4-way image classification set "RenalVision" from GitHub (anaswaraku/RenalVision); label vocabulary: cyst, normal, stone, tumor.

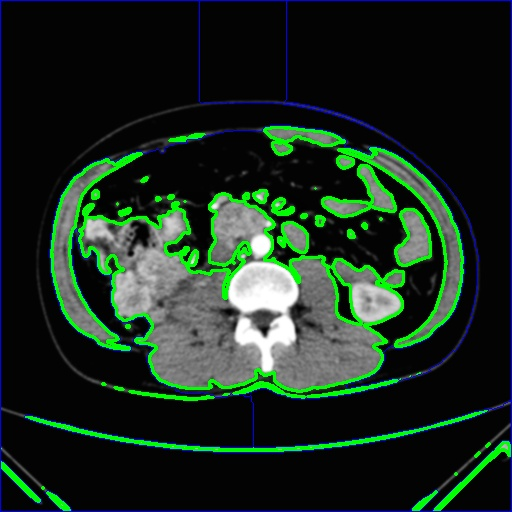
Label: tumor

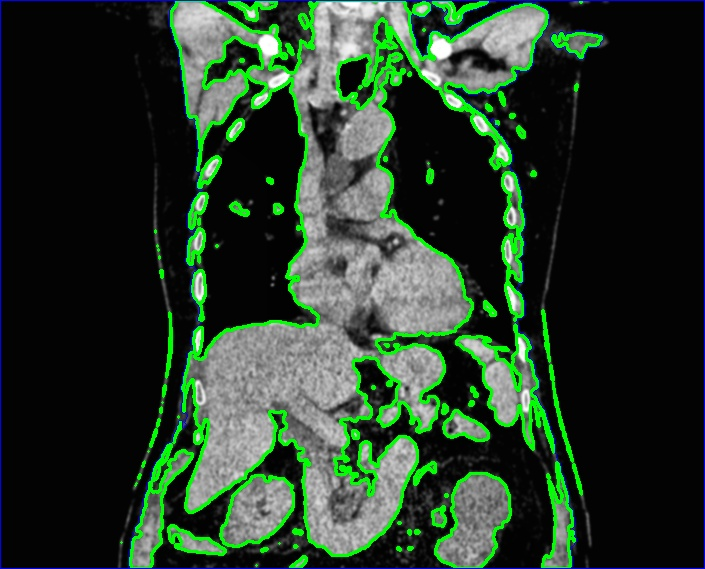
Label: cyst

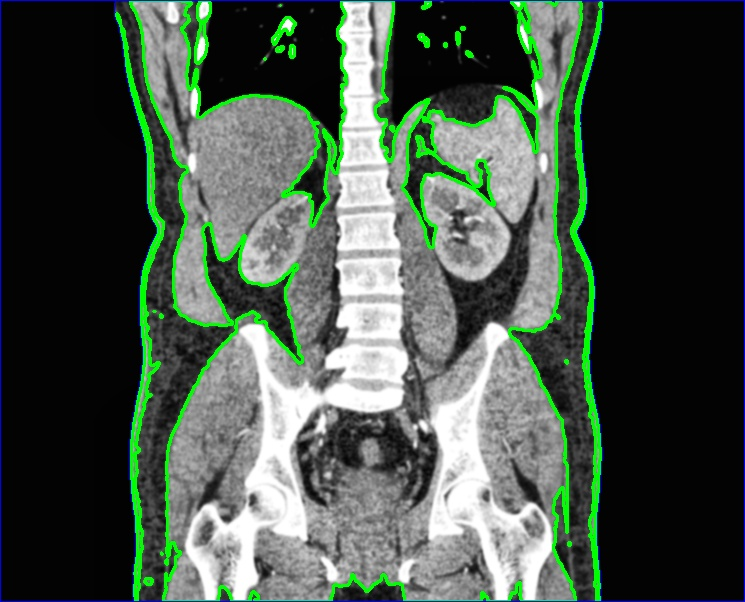
Label: normal

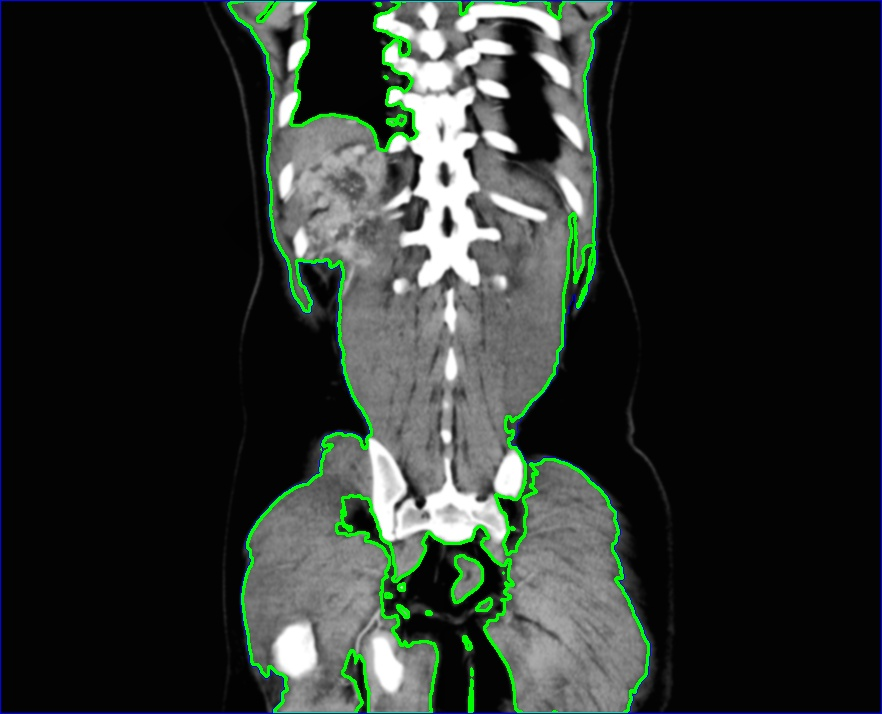
Label: tumor

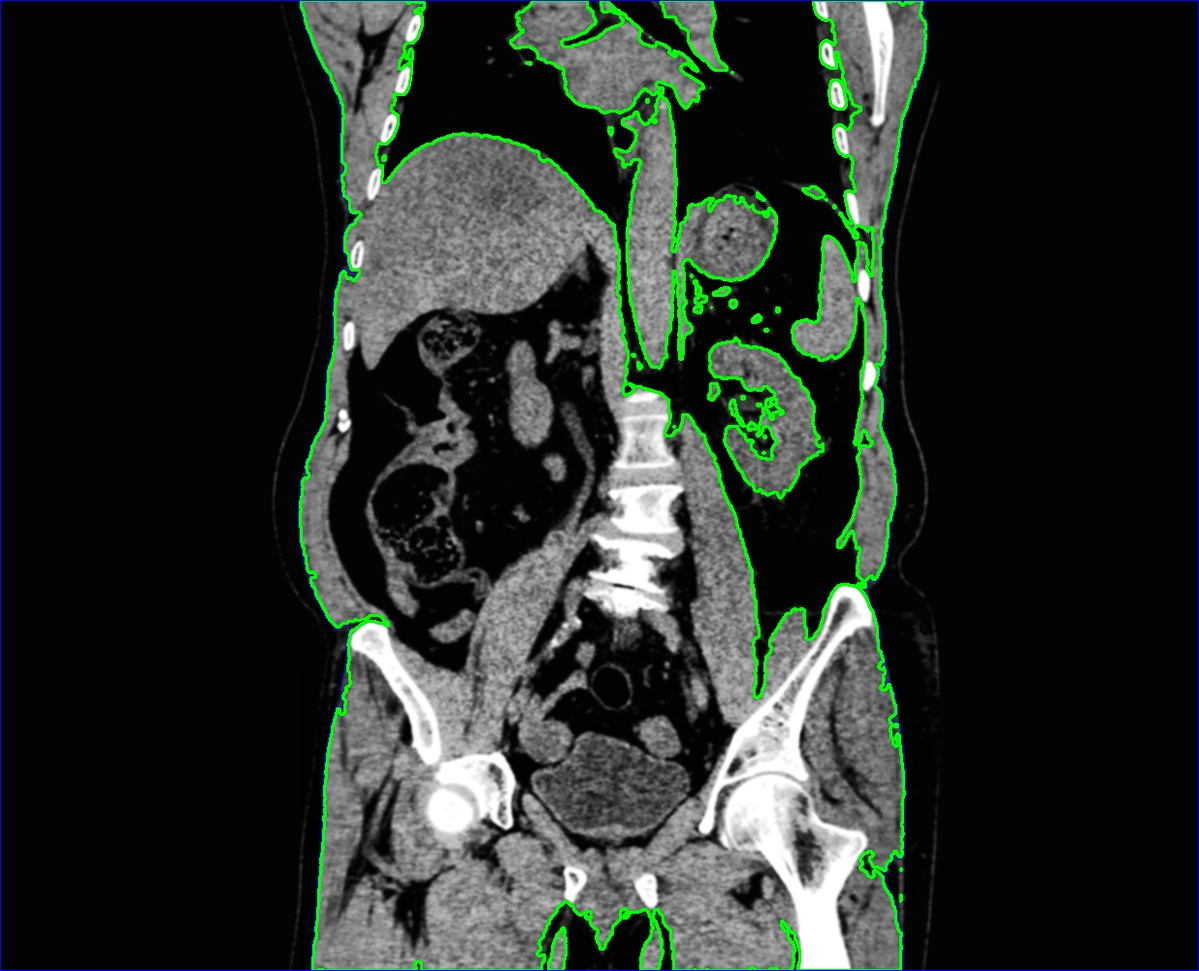
Label: cyst

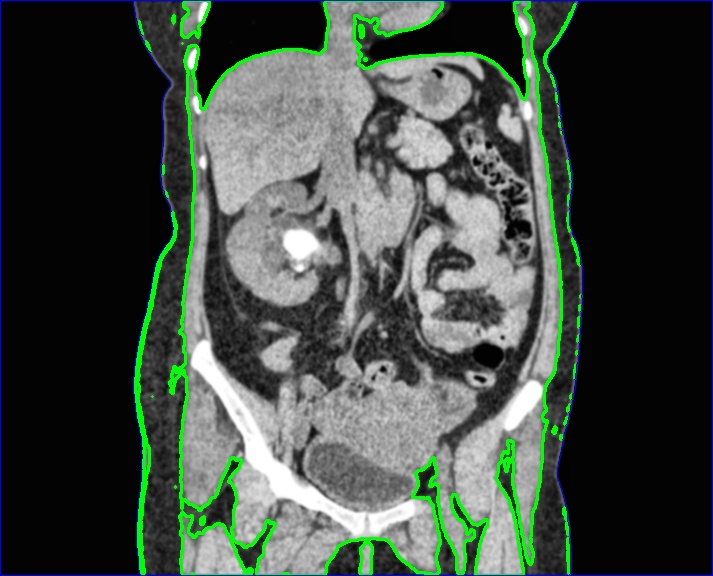
Label: stone
